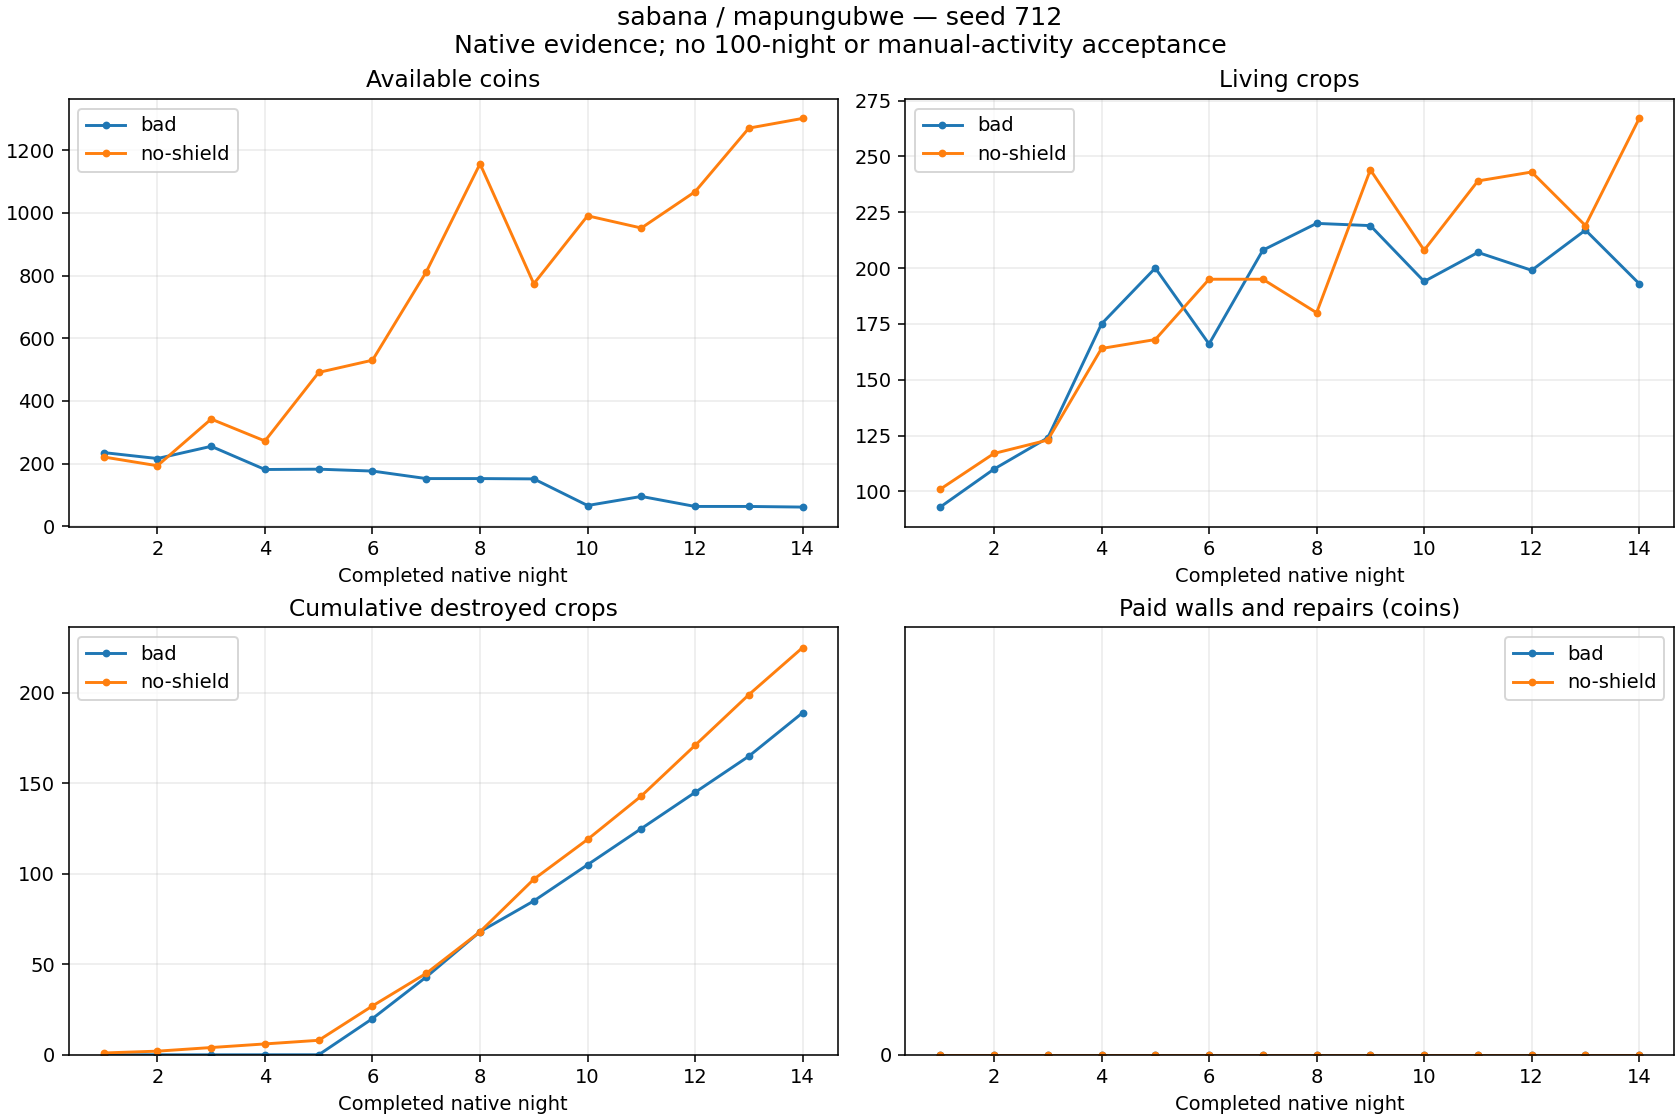

The file beside this chart, header and first rows:
strategy, day, cash, living, destroyed, delivered, planted, income, seeds, wages, walls, repairs, reconciliationDifference
bad, 1, 235, 93, 0, 26, 118, 324, 609, 180, 0, 0, 0
bad, 2, 216, 110, 0, 40, 57, 446, 285, 180, 0, 0, 0
bad, 3, 255, 124, 0, 35, 49, 464, 245, 180, 0, 0, 0
bad, 4, 181, 175, 0, 59, 110, 670, 564, 180, 0, 0, 0
bad, 5, 182, 200, 0, 43, 68, 521, 340, 180, 0, 0, 0
bad, 6, 176, 166, 20, 14, 0, 174, 0, 180, 0, 0, 0
bad, 7, 152, 208, 23, 66, 131, 788, 662, 150, 0, 0, 0
bad, 8, 152, 220, 25, 37, 74, 520, 370, 150, 0, 0, 0
bad, 9, 151, 219, 17, 32, 48, 389, 240, 150, 0, 0, 0
bad, 10, 66, 194, 20, 5, 0, 65, 0, 150, 0, 0, 0
bad, 11, 95, 207, 20, 33, 66, 419, 330, 60, 0, 0, 0
bad, 12, 63, 199, 20, 14, 26, 158, 130, 60, 0, 0, 0
bad, 13, 63, 217, 20, 32, 70, 410, 350, 60, 0, 0, 0
bad, 14, 61, 193, 24, 8, 8, 98, 40, 60, 0, 0, 0
no-shield, 1, 221, 101, 1, 25, 126, 350, 649, 180, 0, 0, 0
no-shield, 2, 193, 117, 1, 37, 54, 422, 270, 180, 0, 0, 0
no-shield, 3, 342, 123, 2, 44, 52, 614, 260, 205, 0, 0, 0
no-shield, 4, 272, 164, 2, 60, 103, 729, 543, 256, 0, 0, 0
no-shield, 5, 491, 168, 2, 74, 80, 935, 400, 316, 0, 0, 0
no-shield, 6, 530, 195, 19, 92, 138, 1144, 725, 380, 0, 0, 0
no-shield, 7, 812, 195, 18, 106, 124, 1349, 627, 440, 0, 0, 0
no-shield, 8, 1157, 180, 23, 114, 122, 1474, 652, 477, 0, 0, 0
no-shield, 9, 774, 244, 29, 86, 179, 1076, 951, 508, 0, 0, 0
no-shield, 10, 991, 208, 22, 99, 85, 1166, 439, 510, 0, 0, 0
no-shield, 11, 952, 239, 24, 97, 152, 1328, 830, 537, 0, 0, 0
no-shield, 12, 1068, 243, 28, 115, 147, 1474, 791, 567, 0, 0, 0
no-shield, 13, 1271, 219, 28, 119, 123, 1471, 671, 597, 0, 0, 0
no-shield, 14, 1302, 267, 26, 128, 202, 1753, 1094, 628, 0, 0, 0
